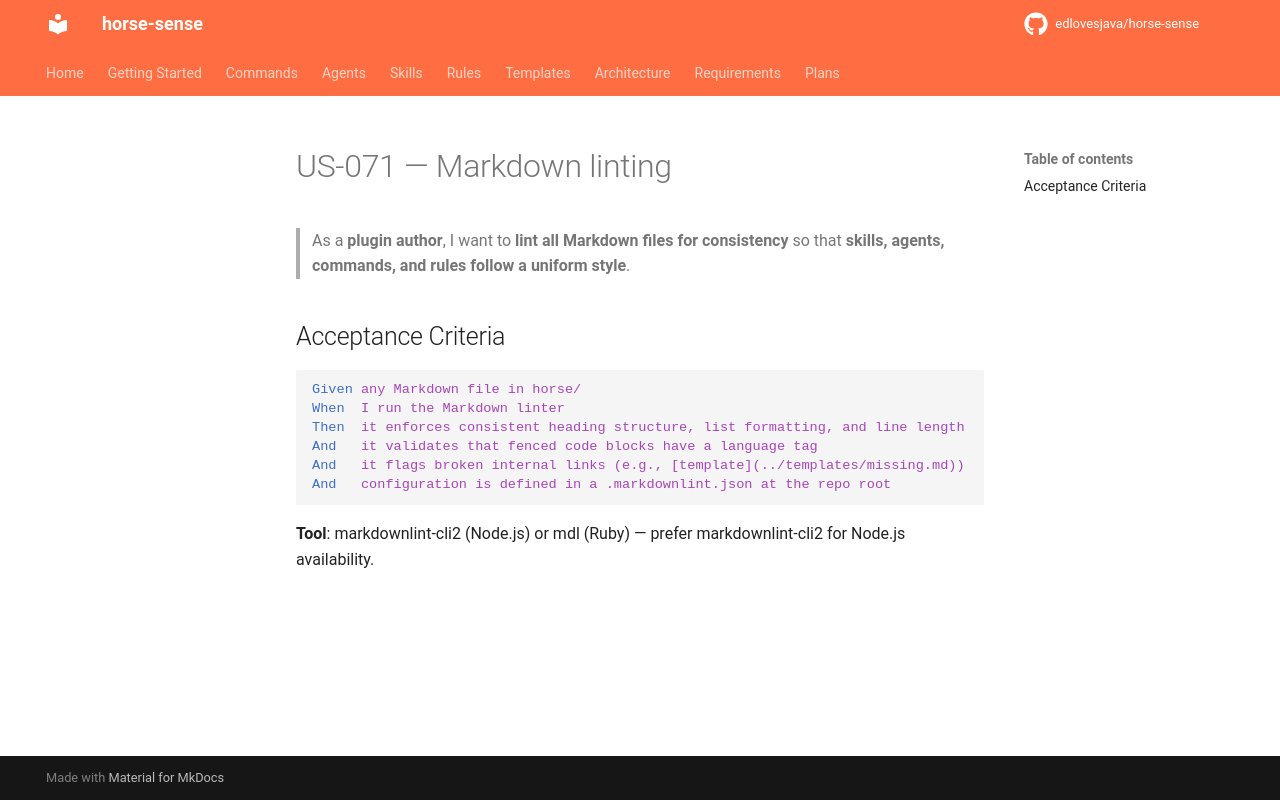

repository: edlovesjava/horse-sense · page: requirements/stories/US-071-markdown-linting/index.html · generator: mkdocs

---
id: US-071
title: Markdown linting
status: draft
priority: Must Have
story_points: 3
section: "3.9 Plugin Toolchain & CI/CD"
---

# US-071 — Markdown linting

> As a **plugin author**, I want to **lint all Markdown files for consistency** so that **skills, agents, commands, and rules follow a uniform style**.

## Acceptance Criteria

```gherkin
Given any Markdown file in horse/
When  I run the Markdown linter
Then  it enforces consistent heading structure, list formatting, and line length
And   it validates that fenced code blocks have a language tag
And   it flags broken internal links (e.g., [template](../templates/missing.md))
And   configuration is defined in a .markdownlint.json at the repo root
```

**Tool**: markdownlint-cli2 (Node.js) or mdl (Ruby) — prefer markdownlint-cli2 for Node.js availability.
